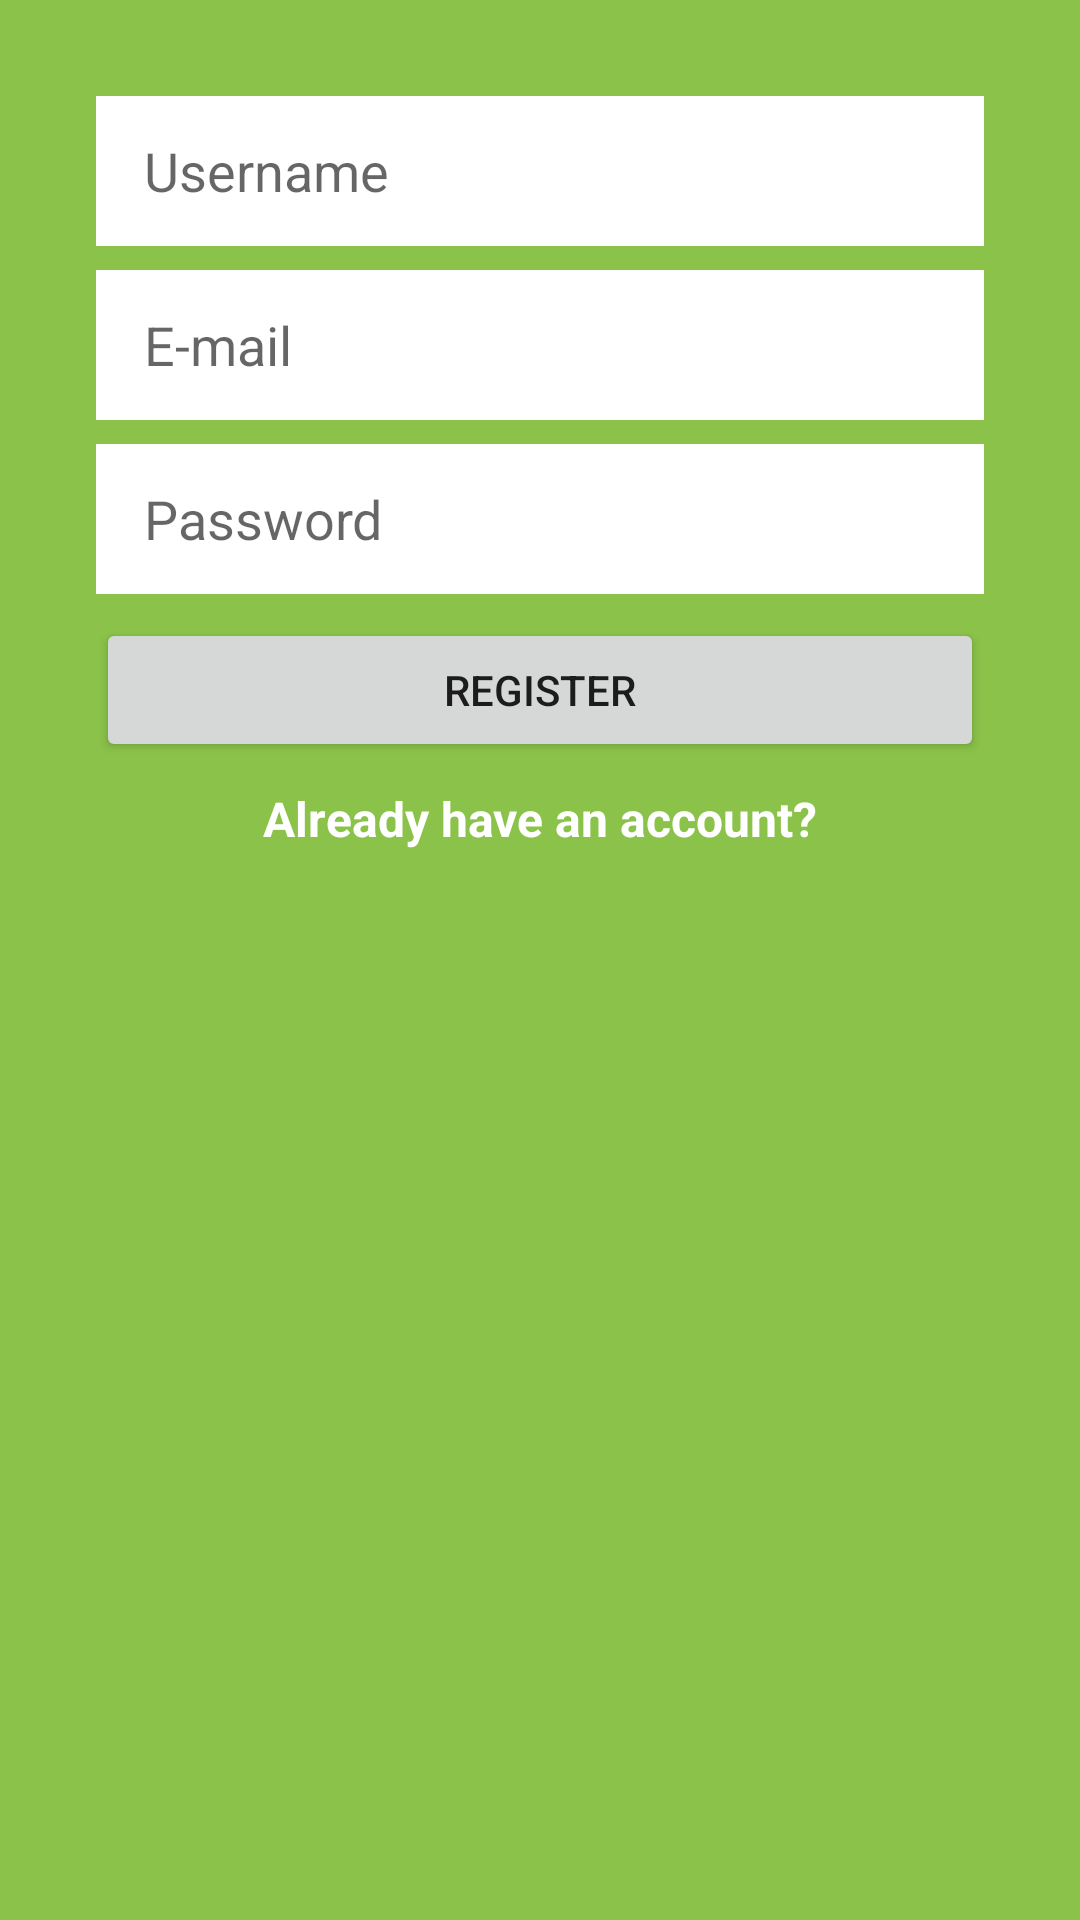

Android layout source for this screen:
<!-- AndroidManifest.xml: application theme AppTheme -->
<!-- res/layout/activity_main.xml -->
<?xml version="1.0" encoding="utf-8"?>
<androidx.constraintlayout.widget.ConstraintLayout xmlns:android="http://schemas.android.com/apk/res/android"
    xmlns:app="http://schemas.android.com/apk/res-auto"
    xmlns:tools="http://schemas.android.com/tools"
    android:layout_width="match_parent"
    android:layout_height="match_parent"
    android:background="#8BC34A"
    tools:context=".MainActivity">

    <EditText
        android:id="@+id/username_editText_register"
        android:layout_width="0dp"
        android:layout_height="50dp"
        android:layout_marginStart="32dp"
        android:layout_marginTop="32dp"
        android:layout_marginEnd="32dp"
        android:background="#FFFFFF"
        android:ems="10"
        android:hint="@string/username_editText"
        android:inputType="textPersonName"
        android:paddingStart="16dp"
        app:layout_constraintEnd_toEndOf="parent"
        app:layout_constraintStart_toStartOf="parent"
        app:layout_constraintTop_toTopOf="parent" />

    <EditText
        android:id="@+id/email_editText_register"
        android:layout_width="0dp"
        android:layout_height="50dp"
        android:layout_marginTop="8dp"
        android:background="#FFFFFF"
        android:ems="10"
        android:hint="@string/email_editText"
        android:inputType="textEmailAddress"
        android:paddingStart="16dp"
        app:layout_constraintEnd_toEndOf="@+id/username_editText_register"
        app:layout_constraintStart_toStartOf="@+id/username_editText_register"
        app:layout_constraintTop_toBottomOf="@+id/username_editText_register" />

    <EditText
        android:id="@+id/password_editText_register"
        android:layout_width="0dp"
        android:layout_height="50dp"
        android:layout_marginTop="8dp"
        android:background="#FFFFFF"
        android:ems="10"
        android:hint="@string/password_editText"
        android:inputType="textPassword"
        android:paddingStart="16dp"
        app:layout_constraintEnd_toEndOf="@+id/email_editText_register"
        app:layout_constraintStart_toStartOf="@+id/email_editText_register"
        app:layout_constraintTop_toBottomOf="@+id/email_editText_register" />

    <Button
        android:id="@+id/register_button_register"
        android:layout_width="0dp"
        android:layout_height="wrap_content"
        android:layout_marginTop="8dp"
        android:text="@string/register_text_button"
        app:layout_constraintEnd_toEndOf="@+id/password_editText_register"
        app:layout_constraintStart_toStartOf="@+id/password_editText_register"
        app:layout_constraintTop_toBottomOf="@+id/password_editText_register" />

    <TextView
        android:id="@+id/already_have_account_textView_register"
        android:layout_width="wrap_content"
        android:layout_height="wrap_content"
        android:layout_marginTop="8dp"
        android:text="@string/have_an_account_text"
        android:textColor="@android:color/white"
        android:textSize="16sp"
        android:textStyle="bold"
        app:layout_constraintEnd_toEndOf="@+id/register_button_register"
        app:layout_constraintStart_toStartOf="@+id/register_button_register"
        app:layout_constraintTop_toBottomOf="@+id/register_button_register" />
</androidx.constraintlayout.widget.ConstraintLayout>
<!-- resources referenced by this layout -->
<resources>
  <string name="email_editText">E-mail</string>
  <string name="have_an_account_text">Already have an account?</string>
  <string name="password_editText">Password</string>
  <string name="register_text_button">Register</string>
  <string name="username_editText">Username</string>
  <style name="AppTheme" parent="Theme.AppCompat.Light.DarkActionBar">
          
          <item name="colorPrimary">@color/colorPrimary</item>
          <item name="colorPrimaryDark">@color/colorPrimaryDark</item>
          <item name="colorAccent">@color/colorAccent</item>
      </style>
  <!-- not gathered from this repository: default colours our renderer supplied (Android Studio template values) -->
  <color name="colorPrimary">#FF6200EE</color>
  <color name="colorPrimaryDark">#FF3700B3</color>
  <color name="colorAccent">#FF03DAC5</color>
</resources>
